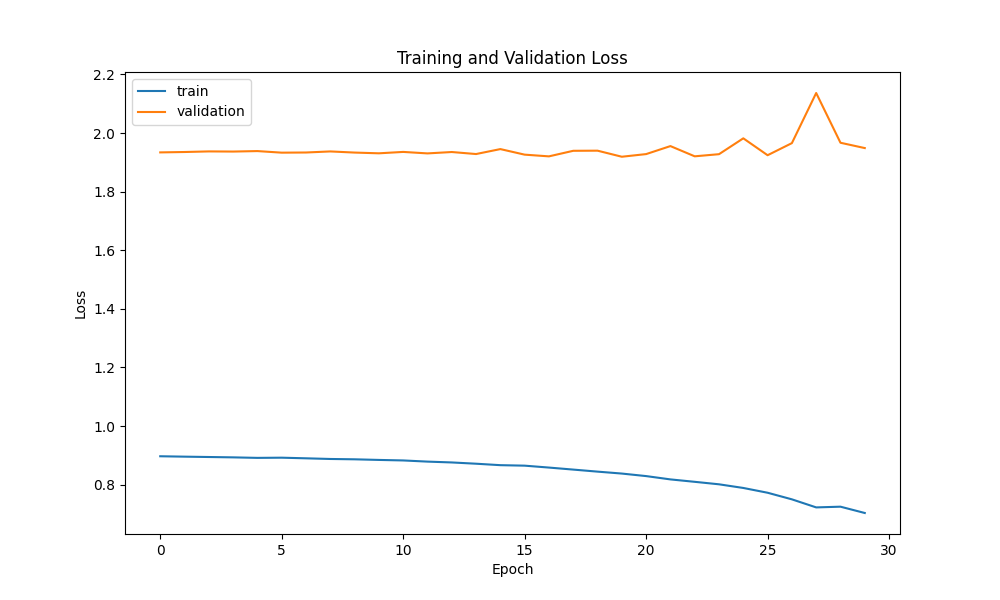

The data file committed next to this chart (first rows):
epoch, loss, mean_squared_error, val_loss, val_mean_squared_error
0, 0.8967, 0.8967, 1.934, 1.934
1, 0.8953, 0.8953, 1.935, 1.935
2, 0.8941, 0.8941, 1.937, 1.937
3, 0.8929, 0.8929, 1.937, 1.937
4, 0.8912, 0.8912, 1.939, 1.939
5, 0.8918, 0.8918, 1.933, 1.933
6, 0.8897, 0.8897, 1.934, 1.934
7, 0.8874, 0.8874, 1.937, 1.937
8, 0.8863, 0.8863, 1.933, 1.933
9, 0.8842, 0.8842, 1.931, 1.931
10, 0.8824, 0.8824, 1.936, 1.936
11, 0.8784, 0.8784, 1.931, 1.931
12, 0.8756, 0.8756, 1.935, 1.935
13, 0.8712, 0.8712, 1.928, 1.928
14, 0.8663, 0.8663, 1.945, 1.945
15, 0.8646, 0.8646, 1.926, 1.926
16, 0.8581, 0.8581, 1.921, 1.921
17, 0.8512, 0.8512, 1.939, 1.939
18, 0.8442, 0.8442, 1.94, 1.94
19, 0.8376, 0.8376, 1.919, 1.919
20, 0.829, 0.829, 1.928, 1.928
21, 0.8177, 0.8177, 1.956, 1.956
22, 0.8094, 0.8094, 1.921, 1.921
23, 0.801, 0.801, 1.928, 1.928
24, 0.7885, 0.7885, 1.982, 1.982
25, 0.7722, 0.7722, 1.924, 1.924
26, 0.7496, 0.7496, 1.966, 1.966
27, 0.7221, 0.7221, 2.137, 2.137
28, 0.7246, 0.7246, 1.967, 1.967
29, 0.703, 0.703, 1.949, 1.949
